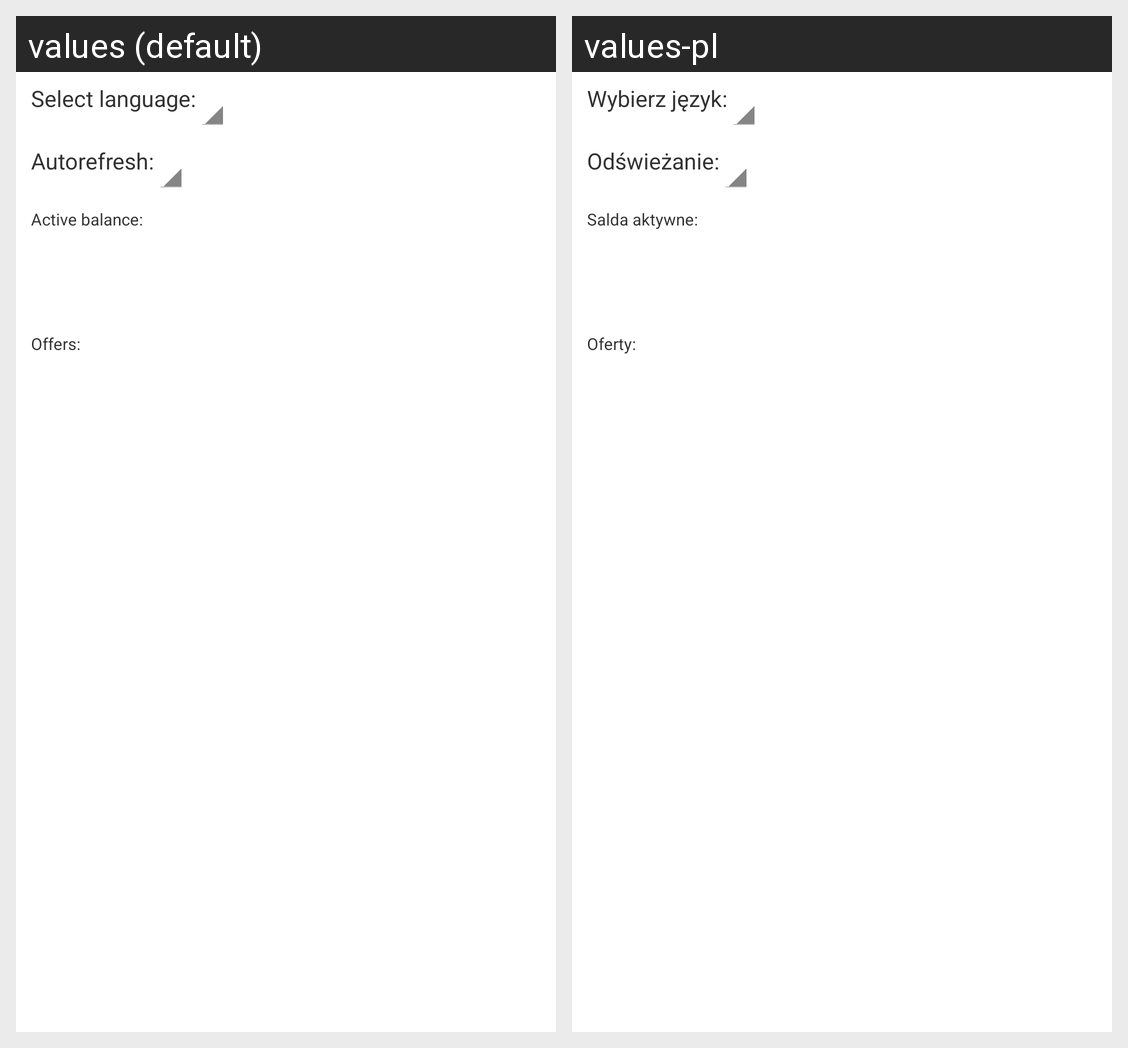

The same Android screen rendered under two of its app's locales, left to right. List the strings drawn on it with the default value and each locale's translation.
Android screen res/layout/account.xml rendered under 2 locales, left to right: values (default), values-pl. Device: Nexus 5 (rendered at 1080×1920; each locale shown at half size, 540×960, under a caption strip naming it); theme AppTheme.
Strings drawn on this screen, with the default value and each locale's value (text and hints the layout hard-codes, and strings that could not be matched under every locale, appear in the picture but are not listed):

selectLanguage
  values: Select language:
  values-pl: Wybierz język:

autorefresh
  values: Autorefresh:
  values-pl: Odświeżanie:

activeBalance
  values: Active balance:
  values-pl: Salda aktywne:

offers
  values: Offers:
  values-pl: Oferty:
